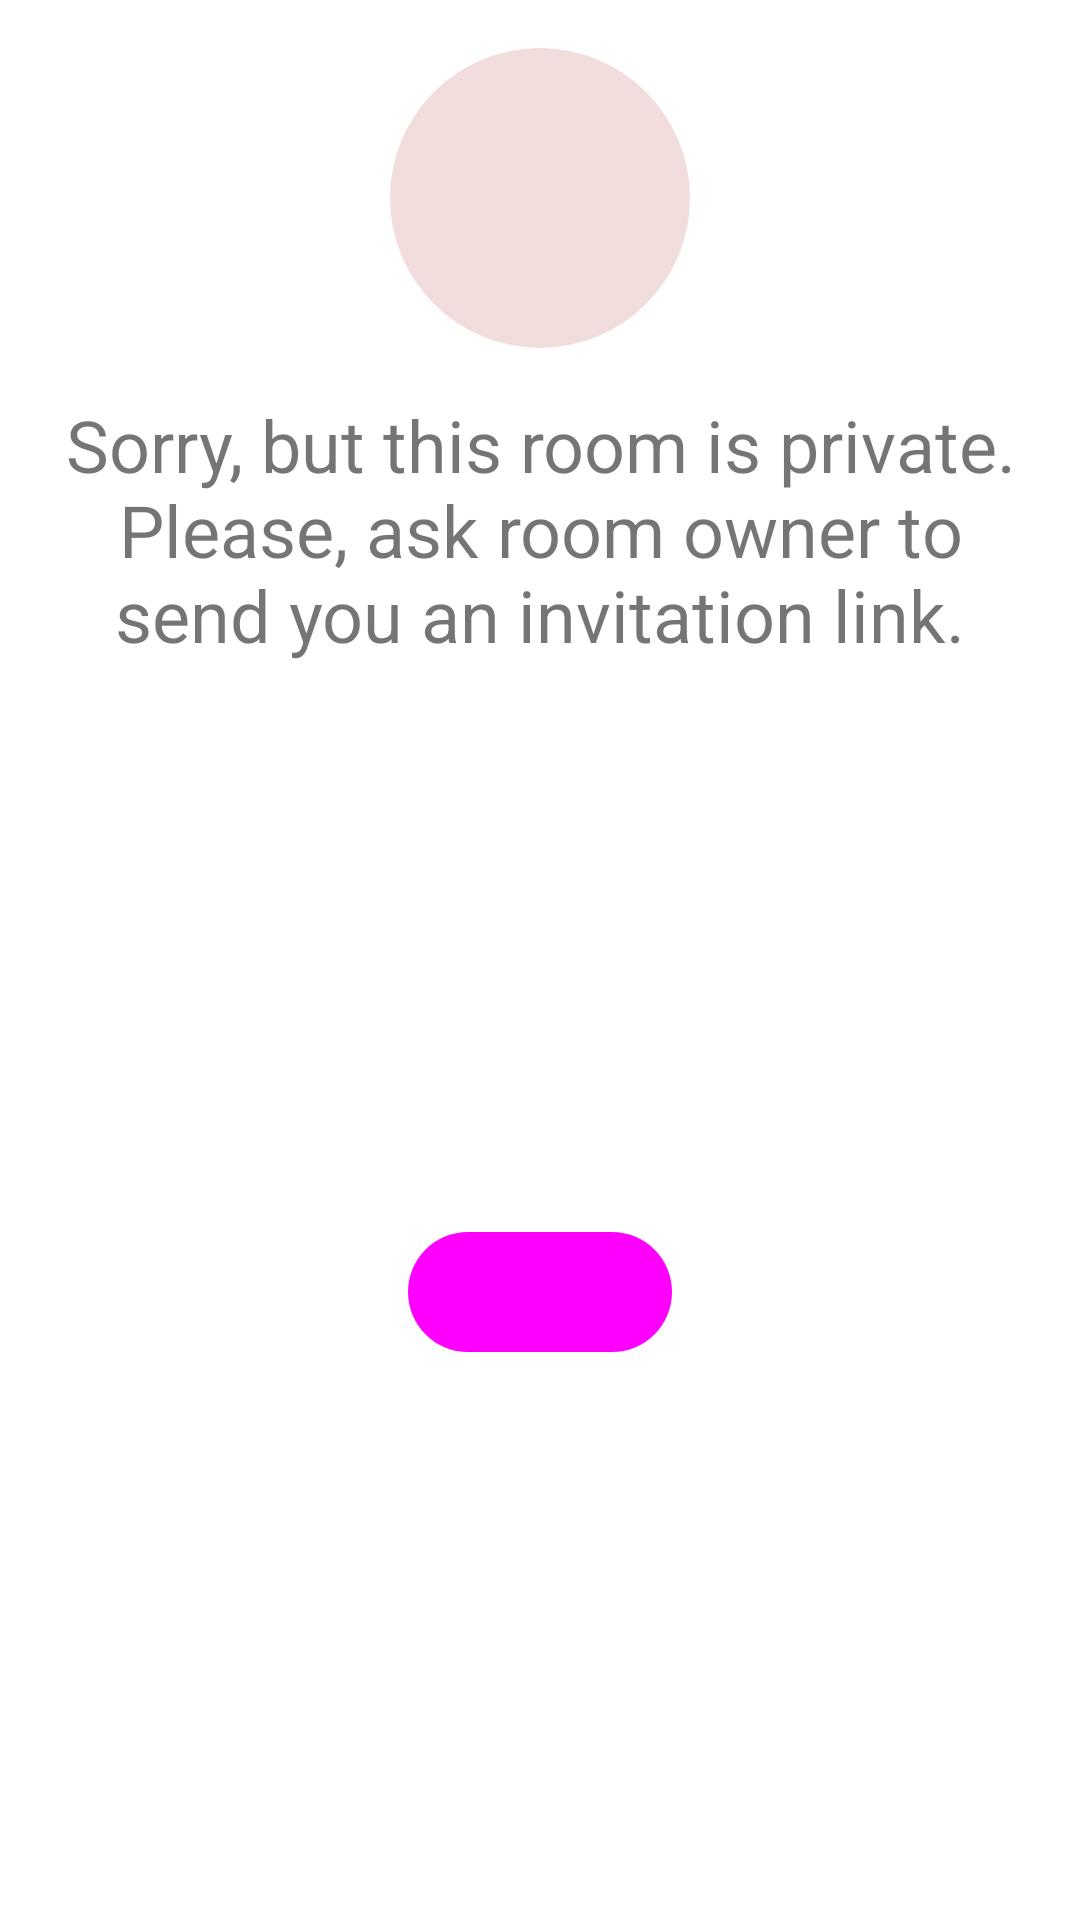

Android layout source for this screen:
<!-- AndroidManifest.xml: application theme AppTheme -->
<!-- res/layout/fragment_locked_room_dialog.xml -->
<?xml version="1.0" encoding="utf-8"?>
<androidx.constraintlayout.widget.ConstraintLayout xmlns:android="http://schemas.android.com/apk/res/android"
    xmlns:app="http://schemas.android.com/apk/res-auto"
    android:layout_width="match_parent"
    android:layout_height="wrap_content">

    <com.google.android.material.imageview.ShapeableImageView
        android:id="@+id/lockBackground"
        android:layout_width="100dp"
        android:layout_height="100dp"
        android:layout_marginTop="16dp"
        android:background="@color/md_theme_surfaceContainerHighest"
        app:layout_constraintEnd_toEndOf="parent"
        app:layout_constraintStart_toStartOf="parent"
        app:layout_constraintTop_toTopOf="parent"
        app:shapeAppearanceOverlay="@style/roundedImageViewRounded" />

    <com.google.android.material.imageview.ShapeableImageView
        android:id="@+id/lockIcon"
        android:layout_width="0dp"
        android:layout_height="0dp"
        android:layout_margin="16dp"
        android:src="@drawable/lock"
        app:layout_constraintBottom_toBottomOf="@id/lockBackground"
        app:layout_constraintEnd_toEndOf="@id/lockBackground"
        app:layout_constraintStart_toStartOf="@id/lockBackground"
        app:layout_constraintTop_toTopOf="@id/lockBackground"
        app:shapeAppearanceOverlay="@style/roundedImageViewRounded" />

    <TextView
        android:id="@+id/lockedRoomTitle"
        android:layout_width="0dp"
        android:layout_height="wrap_content"
        android:layout_marginStart="16dp"
        android:layout_marginTop="16dp"
        android:layout_marginEnd="16dp"
        android:gravity="center"
        android:text="@string/sorry_but_this_room_is_private_please_ask_room_owner_to_send_you_an_invitation_link"
        android:textSize="24sp"
        app:layout_constraintEnd_toEndOf="parent"
        app:layout_constraintStart_toStartOf="parent"
        app:layout_constraintTop_toBottomOf="@id/lockBackground" />

    <com.google.android.material.button.MaterialButton
        android:id="@+id/lockedRoomButton"
        style="@style/Widget.Material3.Button.TonalButton"
        android:layout_width="wrap_content"
        android:layout_height="wrap_content"
        android:layout_marginTop="16dp"
        android:layout_marginBottom="16dp"
        android:text="@string/ok"
        app:layout_constraintEnd_toEndOf="parent"
        app:layout_constraintStart_toStartOf="parent"
        app:layout_constraintTop_toBottomOf="@id/lockedRoomTitle"
        app:layout_constraintBottom_toBottomOf="parent"/>

</androidx.constraintlayout.widget.ConstraintLayout>
<!-- resources referenced by this layout -->
<resources>
  <color name="md_theme_surfaceContainerHighest">#F1DEDC</color>
  <string name="ok">OK</string>
  <string name="sorry_but_this_room_is_private_please_ask_room_owner_to_send_you_an_invitation_link">Sorry, but this room is private. Please, ask room owner to send you an invitation link.</string>
  <style name="roundedImageViewRounded">
          <item name="cornerFamily">rounded</item>
          <item name="cornerSize">50%</item>
      </style>
</resources>
